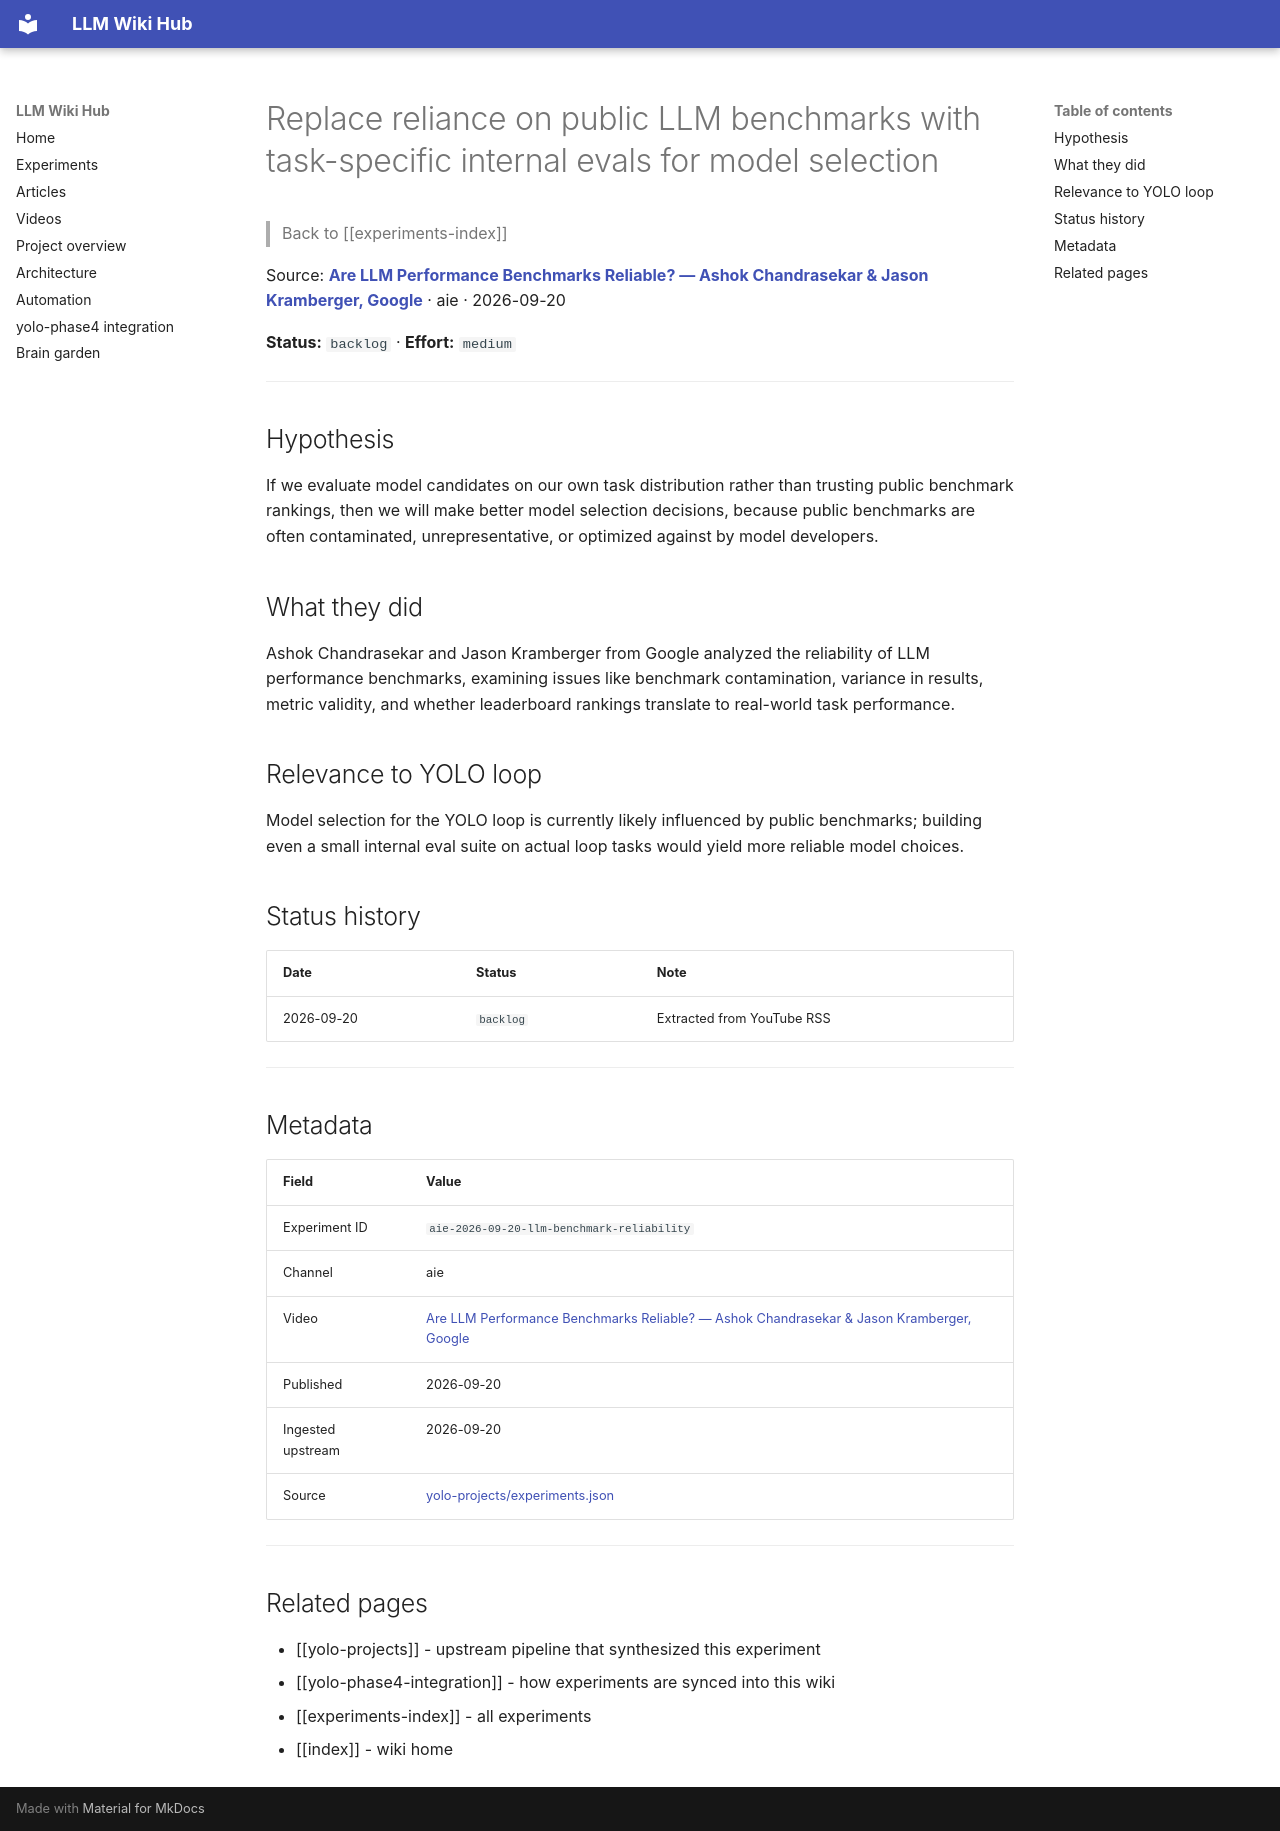

repository: Anguijm/llm-wiki-hub · page: experiments/aie-2026-09-20-llm-benchmark-reliability/index.html · generator: mkdocs

# Replace reliance on public LLM benchmarks with task-specific internal evals for model selection

> Back to [[experiments-index]]

Source: **[Are LLM Performance Benchmarks Reliable? — Ashok Chandrasekar & Jason Kramberger, Google](https://www.youtube.com/watch?v=l1-D89bAuOA)** · aie · 2026-09-20

**Status:** `backlog` · **Effort:** `medium`

---

## Hypothesis

If we evaluate model candidates on our own task distribution rather than trusting public benchmark rankings, then we will make better model selection decisions, because public benchmarks are often contaminated, unrepresentative, or optimized against by model developers.

## What they did

Ashok Chandrasekar and Jason Kramberger from Google analyzed the reliability of LLM performance benchmarks, examining issues like benchmark contamination, variance in results, metric validity, and whether leaderboard rankings translate to real-world task performance.

## Relevance to YOLO loop

Model selection for the YOLO loop is currently likely influenced by public benchmarks; building even a small internal eval suite on actual loop tasks would yield more reliable model choices.

## Status history

| Date | Status | Note |
|---|---|---|
| 2026-09-20 | `backlog` | Extracted from YouTube RSS |

---

## Metadata

| Field | Value |
|---|---|
| Experiment ID | `aie-2026-09-20-llm-benchmark-reliability` |
| Channel | aie |
| Video | [Are LLM Performance Benchmarks Reliable? — Ashok Chandrasekar & Jason Kramberger, Google](https://www.youtube.com/watch?v=l1-D89bAuOA) |
| Published | 2026-09-20 |
| Ingested upstream | 2026-09-20 |
| Source | [yolo-projects/experiments.json](https://github.com/Anguijm/yolo-projects/blob/main/experiments.json) |

---

## Related pages

- [[yolo-projects]] - upstream pipeline that synthesized this experiment
- [[yolo-phase4-integration]] - how experiments are synced into this wiki
- [[experiments-index]] - all experiments
- [[index]] - wiki home
